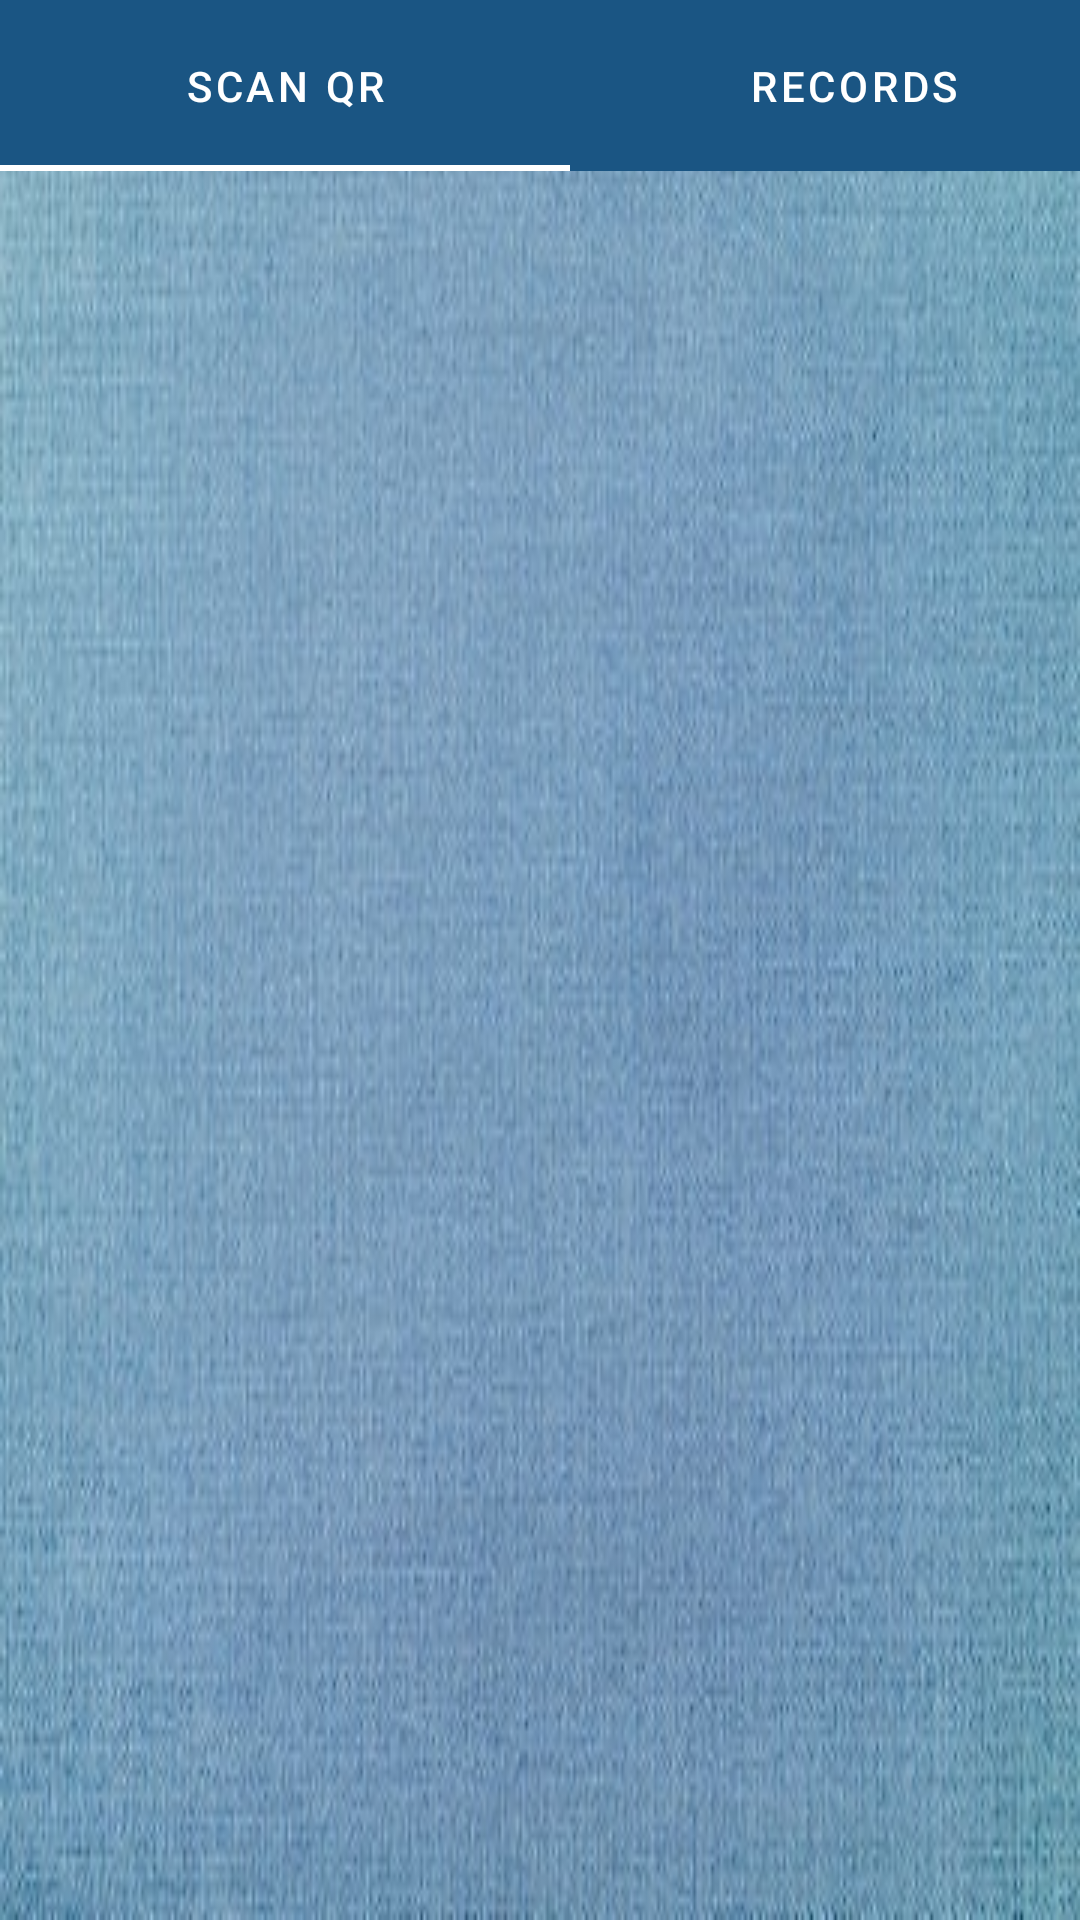

This screen was rendered from an Android layout file. Write that file and the resources it references.
<!-- AndroidManifest.xml: application theme Theme.Demo -->
<!-- res/layout/activity_stock_dispatch.xml -->
<?xml version="1.0" encoding="utf-8"?>
<androidx.constraintlayout.widget.ConstraintLayout
    xmlns:android="http://schemas.android.com/apk/res/android"
    xmlns:app="http://schemas.android.com/apk/res-auto"
    xmlns:tools="http://schemas.android.com/tools"
    android:layout_width="match_parent"
    android:layout_height="match_parent"
    android:background="@drawable/background"
    tools:context=".StockDispatchActivity">

    <androidx.appcompat.widget.Toolbar
        android:id="@+id/toolbar4"
        android:layout_width="match_parent"
        android:layout_height="wrap_content"
        android:background="?attr/colorPrimary"
        android:backgroundTint="@color/blue"
        android:minHeight="?attr/actionBarSize"
        android:theme="?attr/actionBarTheme"
        app:title="STOCK DISPATCH DETAILS"
        app:titleTextColor="@color/white"
        tools:ignore="MissingConstraints"
        tools:layout_editor_absoluteX="0dp"
        tools:layout_editor_absoluteY="1dp" />

    <FrameLayout
        android:id="@+id/frameLayout"
        android:layout_width="match_parent"
        android:layout_height="match_parent"
        android:layout_marginTop="100dp"
        app:layout_constraintTop_toBottomOf="@+id/toolbar4">

    </FrameLayout>

    <com.google.android.material.tabs.TabLayout
        android:id="@+id/tabLayout"
        android:layout_width="380dp"
        android:layout_height="57dp"
        android:background="@color/blue"
        app:tabIndicatorColor="@color/white"
        app:tabTextColor="@color/white"
        tools:ignore="MissingConstraints"
        tools:layout_editor_absoluteX="0dp"
        tools:layout_editor_absoluteY="56dp">

        <com.google.android.material.tabs.TabItem
            android:layout_width="wrap_content"
            android:layout_height="wrap_content"
            android:text="SCAN QR" />

        <com.google.android.material.tabs.TabItem
            android:layout_width="wrap_content"
            android:layout_height="wrap_content"
            android:text="RECORDS" />

    </com.google.android.material.tabs.TabLayout>

</androidx.constraintlayout.widget.ConstraintLayout>
<!-- resources referenced by this layout -->
<resources>
  <color name="blue">#1A5583</color>
  <color name="white">#FFFFFFFF</color>
  <!-- drawable background: jpeg bitmap (drawable, 31652 bytes) -->
  <style name="Theme.Demo" parent="Theme.MaterialComponents.DayNight.NoActionBar">
          
          <item name="colorPrimary">@color/purple_500</item>
          <item name="colorPrimaryVariant">@color/purple_700</item>
          <item name="colorOnPrimary">@color/white</item>
          
          <item name="colorSecondary">@color/teal_200</item>
          <item name="colorSecondaryVariant">@color/teal_700</item>
          <item name="colorOnSecondary">@color/black</item>
          
          <item name="android:statusBarColor" tools:targetApi="l">@color/blue</item>
          
  
      </style>
  <color name="purple_500">#FF6200EE</color>
  <color name="purple_700">#FF3700B3</color>
  <color name="teal_200">#FF03DAC5</color>
  <color name="teal_700">#FF018786</color>
  <color name="black">#FF000000</color>
</resources>
